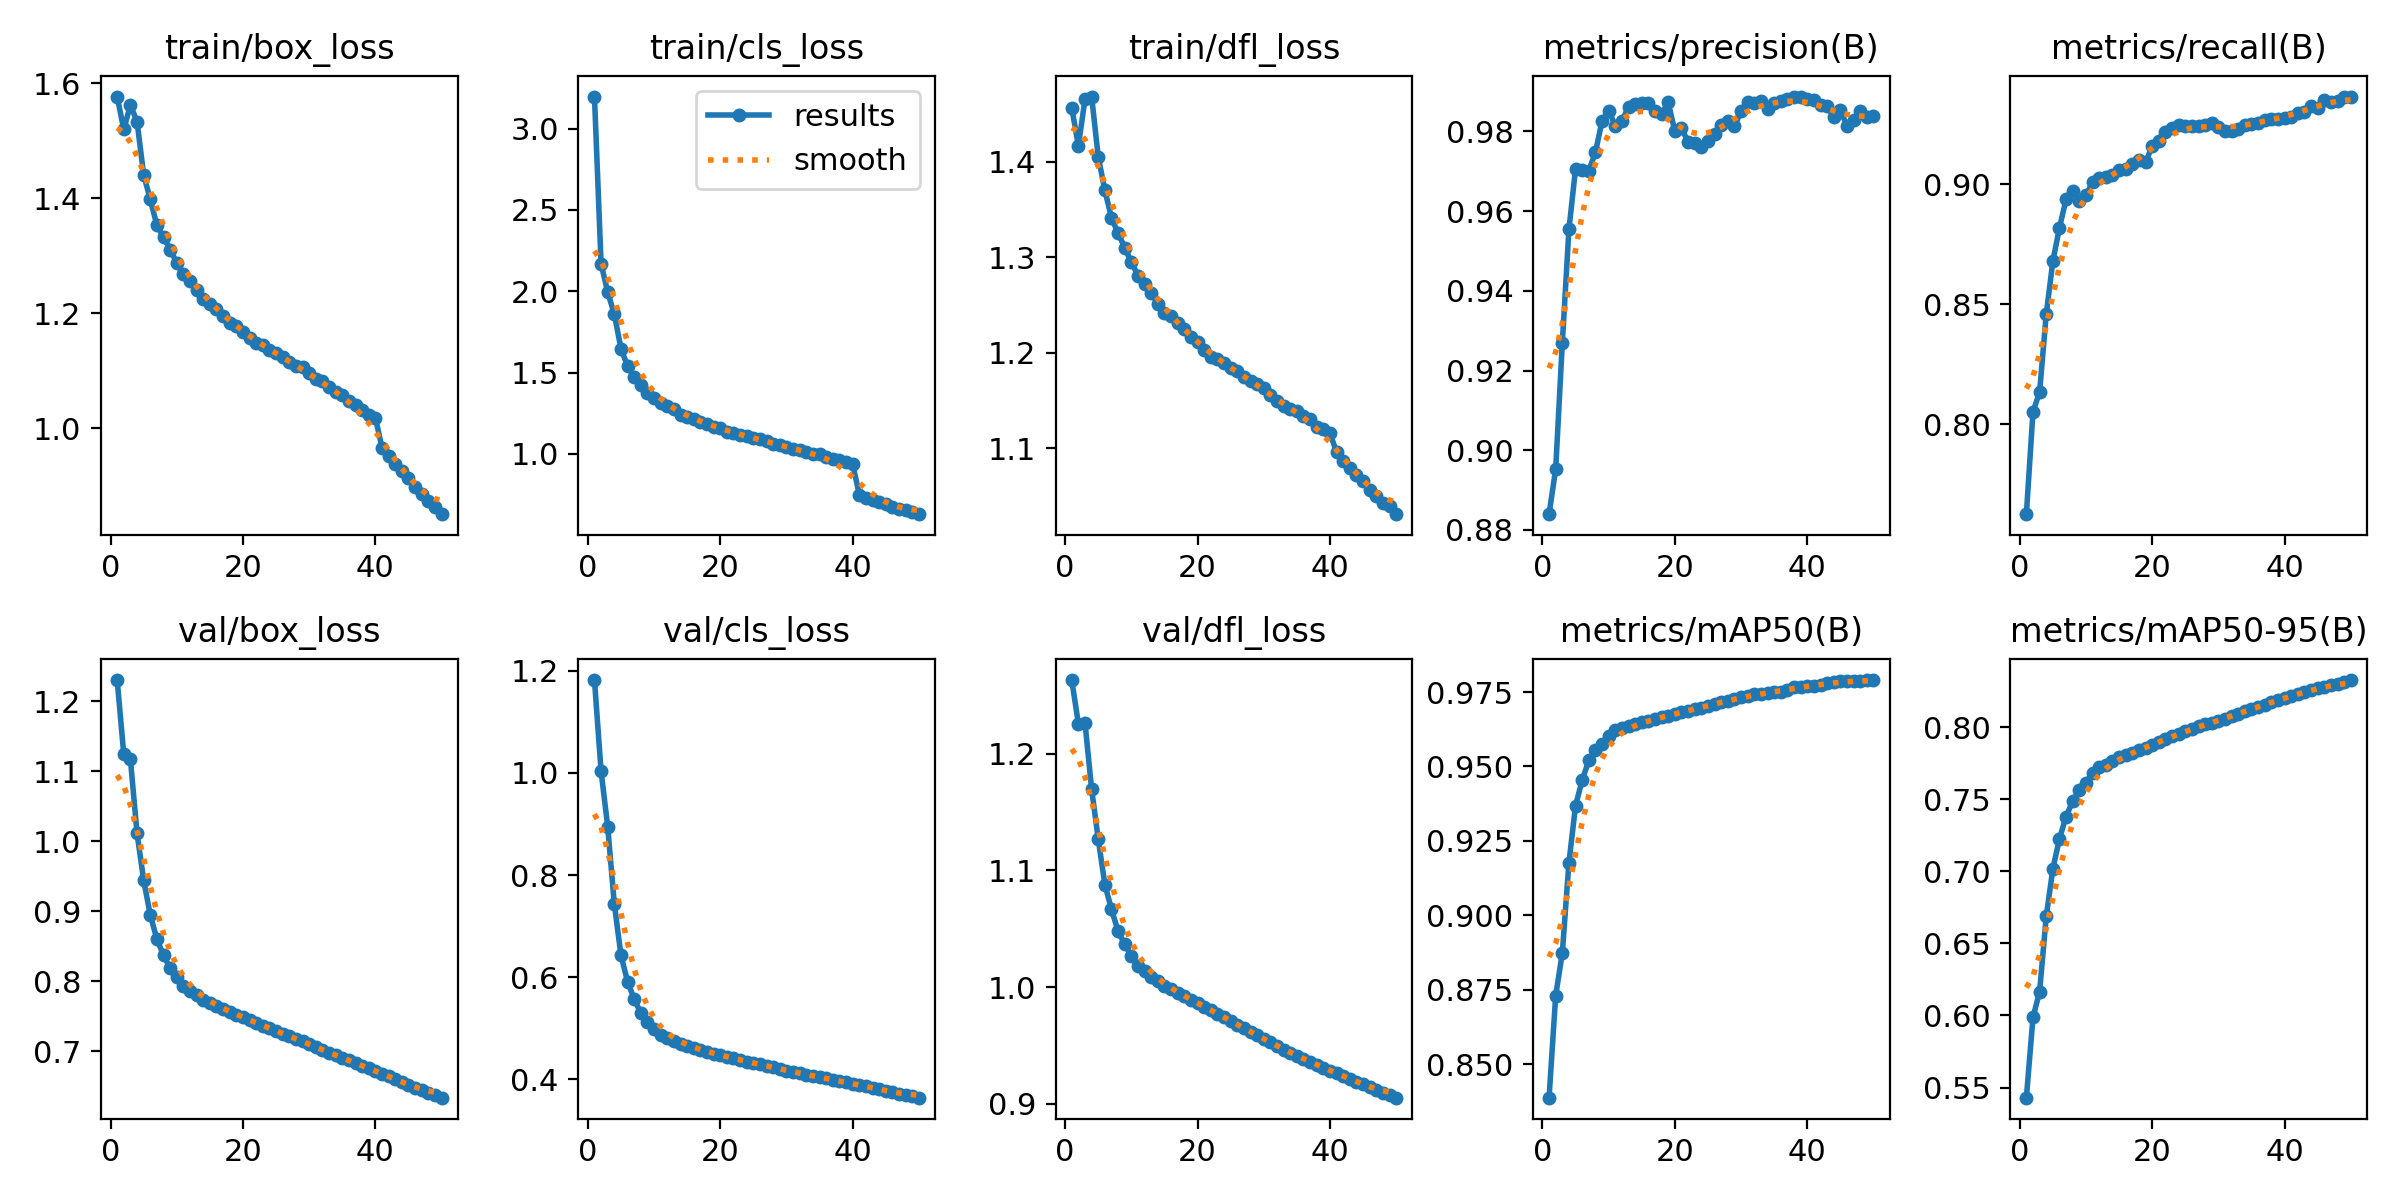

Data behind this chart, as committed beside it:
epoch, time, train/box_loss, train/cls_loss, train/dfl_loss, metrics/precision(B), metrics/recall(B), metrics/mAP50(B), metrics/mAP50-95(B), val/box_loss, val/cls_loss, val/dfl_loss, lr/pg0, lr/pg1, lr/pg2
1, 480.9, 1.577, 3.197, 1.456, 0.884, 0.7625, 0.8388, 0.543, 1.23, 1.182, 1.263, 0.003333, 0.003333, 0.003333
2, 934.4, 1.519, 2.168, 1.416, 0.8953, 0.8052, 0.873, 0.5987, 1.124, 1.003, 1.226, 0.006534, 0.006534, 0.006534
3, 1379, 1.562, 1.995, 1.465, 0.9269, 0.8134, 0.8874, 0.6166, 1.117, 0.8949, 1.226, 0.009603, 0.009603, 0.009603
4, 1817, 1.533, 1.858, 1.468, 0.9554, 0.8458, 0.9177, 0.6687, 1.011, 0.7432, 1.17, 0.009406, 0.009406, 0.009406
5, 2256, 1.441, 1.647, 1.405, 0.9707, 0.8679, 0.9368, 0.7017, 0.9442, 0.6435, 1.127, 0.009208, 0.009208, 0.009208
6, 2696, 1.398, 1.54, 1.37, 0.9704, 0.8819, 0.9454, 0.7227, 0.8944, 0.5913, 1.088, 0.00901, 0.00901, 0.00901
7, 3136, 1.353, 1.472, 1.341, 0.9701, 0.8937, 0.952, 0.738, 0.8599, 0.5577, 1.067, 0.008812, 0.008812, 0.008812
8, 3576, 1.332, 1.424, 1.325, 0.9747, 0.8973, 0.9556, 0.7488, 0.8369, 0.5296, 1.048, 0.008614, 0.008614, 0.008614
9, 4015, 1.311, 1.377, 1.31, 0.9826, 0.8928, 0.9575, 0.7562, 0.8182, 0.5127, 1.037, 0.008416, 0.008416, 0.008416
10, 4452, 1.288, 1.344, 1.295, 0.9852, 0.8954, 0.9601, 0.7616, 0.806, 0.4993, 1.027, 0.008218, 0.008218, 0.008218
11, 4892, 1.268, 1.313, 1.281, 0.9814, 0.9007, 0.9623, 0.7684, 0.7927, 0.4879, 1.018, 0.00802, 0.00802, 0.00802
12, 5332, 1.257, 1.292, 1.272, 0.9827, 0.9023, 0.9629, 0.7724, 0.7858, 0.4816, 1.013, 0.007822, 0.007822, 0.007822
13, 5772, 1.24, 1.275, 1.263, 0.9861, 0.903, 0.9635, 0.7738, 0.7794, 0.4753, 1.009, 0.007624, 0.007624, 0.007624
14, 6212, 1.225, 1.24, 1.251, 0.9869, 0.9036, 0.9643, 0.7764, 0.7733, 0.4697, 1.005, 0.007426, 0.007426, 0.007426
15, 6650, 1.215, 1.227, 1.242, 0.9871, 0.9058, 0.9648, 0.779, 0.7685, 0.4655, 1.001, 0.007228, 0.007228, 0.007228
16, 7088, 1.207, 1.216, 1.238, 0.9872, 0.9064, 0.9653, 0.7806, 0.7639, 0.4608, 0.998, 0.00703, 0.00703, 0.00703
17, 7528, 1.195, 1.195, 1.231, 0.9852, 0.9083, 0.9661, 0.7822, 0.7599, 0.457, 0.9951, 0.006832, 0.006832, 0.006832
18, 7968, 1.184, 1.184, 1.224, 0.9844, 0.91, 0.9665, 0.7843, 0.756, 0.4538, 0.9924, 0.006634, 0.006634, 0.006634
19, 8405, 1.178, 1.167, 1.216, 0.9873, 0.9091, 0.967, 0.7856, 0.7518, 0.4507, 0.9893, 0.006436, 0.006436, 0.006436
20, 8844, 1.168, 1.16, 1.211, 0.98, 0.9158, 0.9678, 0.7877, 0.7481, 0.4475, 0.9864, 0.006238, 0.006238, 0.006238
21, 9284, 1.158, 1.137, 1.202, 0.9808, 0.9178, 0.9683, 0.7898, 0.7442, 0.4445, 0.9833, 0.00604, 0.00604, 0.00604
22, 9724, 1.148, 1.126, 1.195, 0.9774, 0.9215, 0.9686, 0.7917, 0.7404, 0.4413, 0.9804, 0.005842, 0.005842, 0.005842
23, 10164, 1.145, 1.119, 1.193, 0.9771, 0.9233, 0.9692, 0.7941, 0.7364, 0.4379, 0.9773, 0.005644, 0.005644, 0.005644
24, 10603, 1.136, 1.108, 1.189, 0.9761, 0.9244, 0.9697, 0.795, 0.7328, 0.4349, 0.9746, 0.005446, 0.005446, 0.005446
25, 11039, 1.132, 1.098, 1.184, 0.9776, 0.924, 0.9703, 0.7971, 0.729, 0.4324, 0.9712, 0.005248, 0.005248, 0.005248
26, 11478, 1.123, 1.089, 1.18, 0.9794, 0.9241, 0.9711, 0.7987, 0.725, 0.4295, 0.9678, 0.00505, 0.00505, 0.00505
27, 11919, 1.115, 1.079, 1.175, 0.9815, 0.9244, 0.9716, 0.8011, 0.7211, 0.4268, 0.9647, 0.004852, 0.004852, 0.004852
28, 12359, 1.108, 1.063, 1.17, 0.9827, 0.9246, 0.9721, 0.8023, 0.7174, 0.4237, 0.9616, 0.004654, 0.004654, 0.004654
29, 12798, 1.106, 1.053, 1.167, 0.9813, 0.9255, 0.9727, 0.8029, 0.7139, 0.4209, 0.9587, 0.004456, 0.004456, 0.004456
30, 13236, 1.095, 1.045, 1.163, 0.9851, 0.9236, 0.9732, 0.8044, 0.7097, 0.4175, 0.9558, 0.004258, 0.004258, 0.004258
31, 13674, 1.086, 1.03, 1.156, 0.9874, 0.9221, 0.9736, 0.8059, 0.7056, 0.4146, 0.9527, 0.00406, 0.00406, 0.00406
32, 14114, 1.082, 1.021, 1.149, 0.9872, 0.9222, 0.9742, 0.8075, 0.7016, 0.412, 0.9495, 0.003862, 0.003862, 0.003862
33, 14555, 1.071, 1.013, 1.144, 0.9878, 0.9231, 0.9743, 0.8095, 0.6978, 0.4095, 0.9465, 0.003664, 0.003664, 0.003664
34, 14992, 1.063, 0.9996, 1.141, 0.9858, 0.9245, 0.9748, 0.8114, 0.6943, 0.4069, 0.9438, 0.003466, 0.003466, 0.003466
35, 15430, 1.057, 0.9975, 1.139, 0.9871, 0.9251, 0.9749, 0.8123, 0.6902, 0.4045, 0.941, 0.003268, 0.003268, 0.003268
36, 15869, 1.048, 0.9802, 1.133, 0.9875, 0.9256, 0.9751, 0.8142, 0.6865, 0.4019, 0.9384, 0.00307, 0.00307, 0.00307
37, 16308, 1.041, 0.9714, 1.13, 0.988, 0.9266, 0.9758, 0.8155, 0.6829, 0.3997, 0.9362, 0.002872, 0.002872, 0.002872
38, 16749, 1.032, 0.9605, 1.122, 0.9885, 0.927, 0.9766, 0.8173, 0.6789, 0.3972, 0.9334, 0.002674, 0.002674, 0.002674
39, 17189, 1.023, 0.9484, 1.119, 0.9888, 0.9272, 0.9768, 0.8189, 0.6751, 0.3942, 0.9308, 0.002476, 0.002476, 0.002476
40, 17625, 1.019, 0.9386, 1.116, 0.9882, 0.9275, 0.977, 0.8205, 0.6714, 0.3914, 0.9283, 0.002278, 0.002278, 0.002278
41, 18082, 0.9663, 0.7499, 1.096, 0.9879, 0.9281, 0.9769, 0.8218, 0.6678, 0.3891, 0.9263, 0.00208, 0.00208, 0.00208
42, 18520, 0.9516, 0.7302, 1.086, 0.9866, 0.9294, 0.9774, 0.8232, 0.664, 0.3865, 0.924, 0.001882, 0.001882, 0.001882
43, 18957, 0.9377, 0.7169, 1.079, 0.9864, 0.93, 0.9779, 0.8245, 0.6597, 0.3836, 0.9214, 0.001684, 0.001684, 0.001684
44, 19393, 0.9257, 0.7035, 1.071, 0.9836, 0.9327, 0.9784, 0.8261, 0.6555, 0.381, 0.919, 0.001486, 0.001486, 0.001486
45, 19829, 0.9131, 0.6912, 1.065, 0.9854, 0.9318, 0.9786, 0.8272, 0.6517, 0.3784, 0.9166, 0.001288, 0.001288, 0.001288
46, 20264, 0.898, 0.6761, 1.056, 0.9814, 0.9348, 0.9787, 0.8277, 0.6476, 0.3755, 0.9142, 0.00109, 0.00109, 0.00109
47, 20702, 0.8867, 0.6626, 1.05, 0.9829, 0.9341, 0.9787, 0.8291, 0.6438, 0.3724, 0.9117, 0.000892, 0.000892, 0.000892
48, 21140, 0.8744, 0.6533, 1.042, 0.9851, 0.9345, 0.9787, 0.8303, 0.6402, 0.3697, 0.9094, 0.000694, 0.000694, 0.000694
49, 21575, 0.864, 0.6442, 1.039, 0.9835, 0.9365, 0.979, 0.8316, 0.6366, 0.3671, 0.9074, 0.000496, 0.000496, 0.000496
50, 22011, 0.8508, 0.6294, 1.031, 0.9838, 0.9362, 0.979, 0.8327, 0.6333, 0.3644, 0.9053, 0.000298, 0.000298, 0.000298
